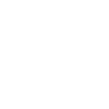
t = 0.00 s
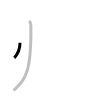
t = 1.25 s
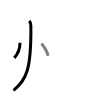
t = 2.50 s
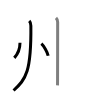
t = 3.50 s
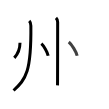
t = 4.75 s
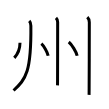
t = 6.00 s

The animated SVG that drew these frames (rendered in a browser with its animation timeline set to each time). Animation: 6 SMIL elements (animate=6); one cycle of 6.00 s.

<svg width="109px" height="109px" viewBox="0 0 px 109px" xmlns="http://www.w3.org/2000/svg" xmlns:xlink="http://www.w3.org/1999/xlink" xml:space="preserve" version="1.1"  baseProfile="full">
<path d="M20,42.75c-0.02,5.98-1.27,10.26-5.69,15.13" style="fill:none;stroke:black;stroke-width:3;opacity:0">
  <animate attributeType="CSS" attributeName="opacity" from="0" to="1" begin="0s" dur="1s" repeatCount="Indefinite" fill="freeze" />
</path>
<path d="M29.24,20.93c1.11,1.11,1.6,2.82,1.62,4.89C31.38,71.75,26,79,13.56,90.49" style="fill:none;stroke:black;stroke-width:3;opacity:0">
  <animate attributeType="CSS" attributeName="opacity" from="0" to="1" begin="1s" dur="1s" repeatCount="Indefinite" fill="freeze" />
</path>
<path d="M41.38,43.62c2.39,2.13,6.17,8.77,6.77,12.09" style="fill:none;stroke:black;stroke-width:3;opacity:0">
  <animate attributeType="CSS" attributeName="opacity" from="0" to="1" begin="2s" dur="1s" repeatCount="Indefinite" fill="freeze" />
</path>
<path d="M56,17.88c1.12,1.12,1.66,2.87,1.66,4.15c0,0.6-0.04,40.61-0.1,56.84c-0.01,3.38-0.03,5.74-0.04,6.51" style="fill:none;stroke:black;stroke-width:3;opacity:0">
  <animate attributeType="CSS" attributeName="opacity" from="0" to="1" begin="3s" dur="1s" repeatCount="Indefinite" fill="freeze" />
</path>
<path d="M68.75,42c2.96,2.42,7.65,9.95,8.39,13.72" style="fill:none;stroke:black;stroke-width:3;opacity:0">
  <animate attributeType="CSS" attributeName="opacity" from="0" to="1" begin="4s" dur="1s" repeatCount="Indefinite" fill="freeze" />
</path>
<path d="M87.31,17.13c1.28,1.28,2.01,2.87,2.01,5c0,3.28-0.07,48.91-0.18,66.49c-0.02,3.17-0.04,5.4-0.07,6.26" style="fill:none;stroke:black;stroke-width:3;opacity:0">
  <animate attributeType="CSS" attributeName="opacity" from="0" to="1" begin="5s" dur="1s" repeatCount="Indefinite" fill="freeze" />
</path>
</svg>
